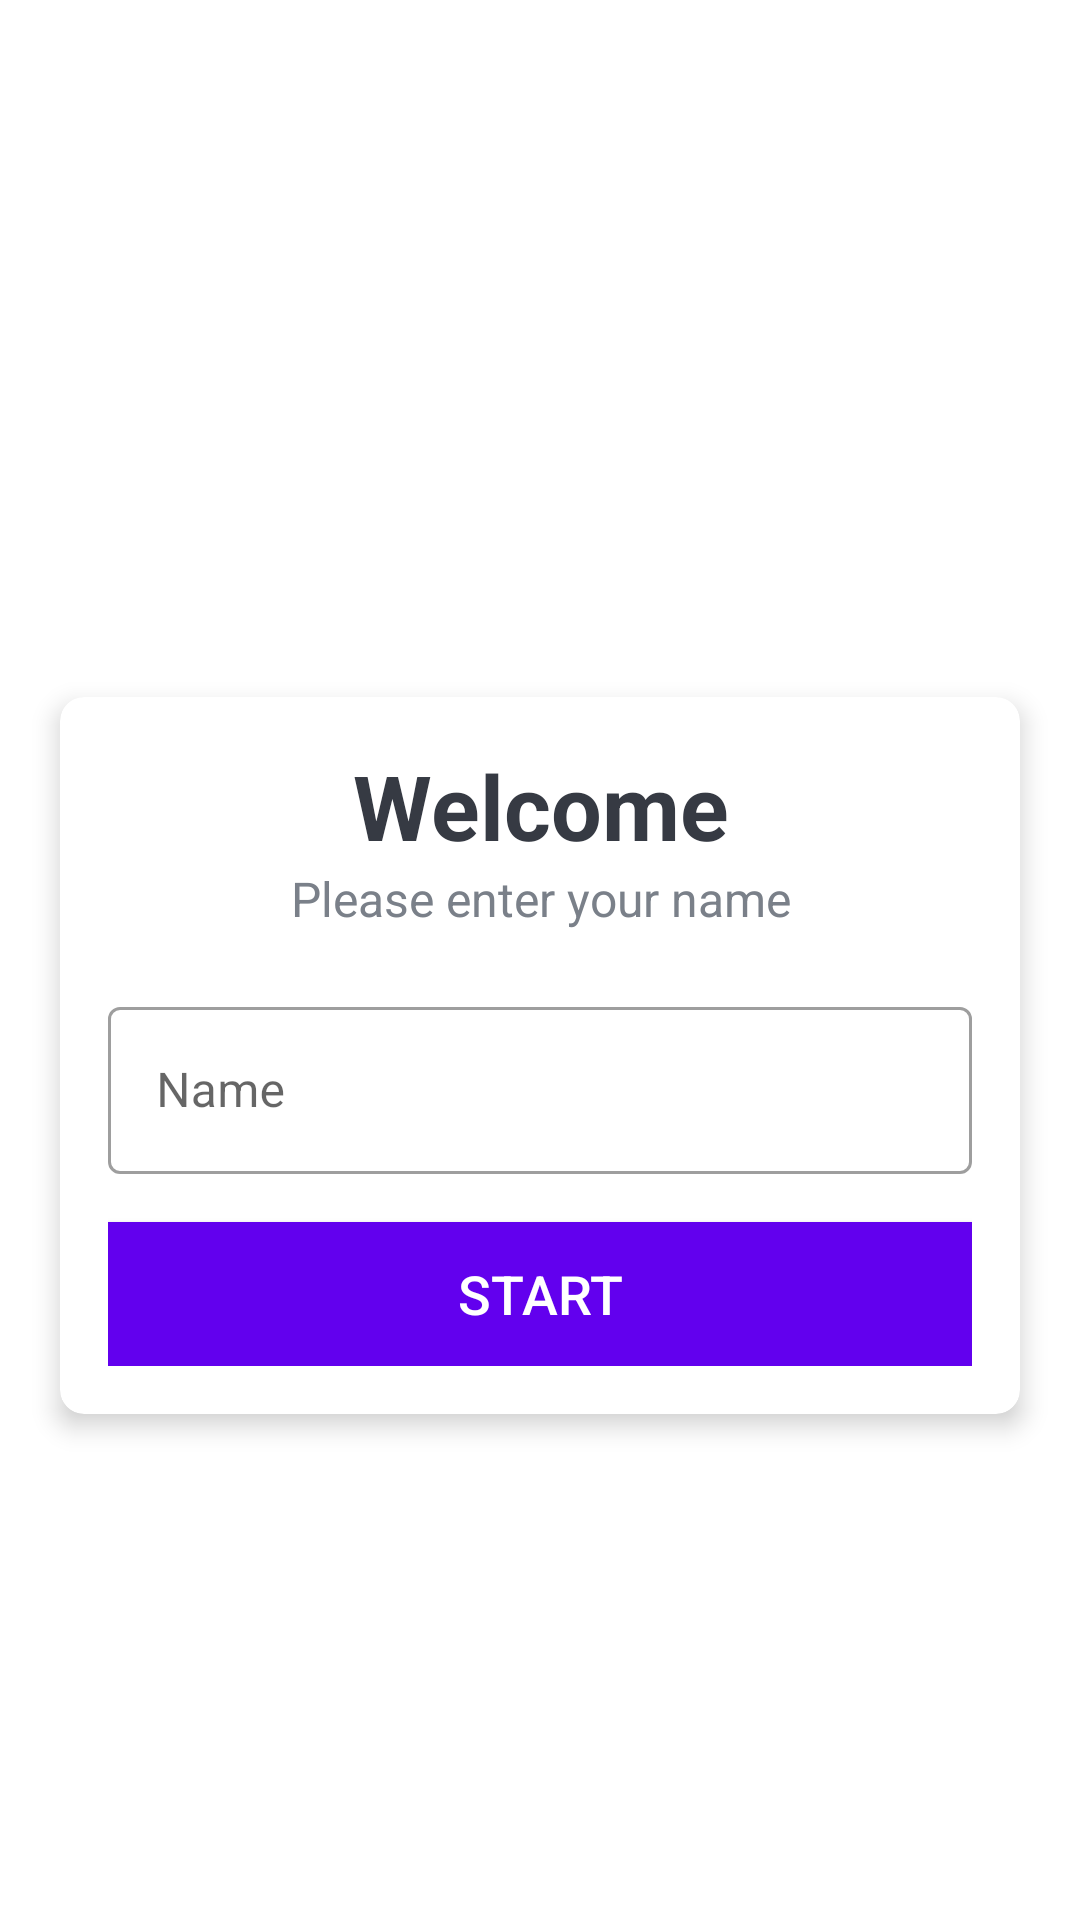

Layout XML and referenced resources for this Android screen:
<!-- AndroidManifest.xml: activity theme Theme.MaterialComponents.Light.NoActionBar -->
<!-- res/layout/activity_main.xml -->
<?xml version="1.0" encoding="utf-8"?>
<LinearLayout xmlns:android="http://schemas.android.com/apk/res/android"
    xmlns:app="http://schemas.android.com/apk/res-auto"
    xmlns:tools="http://schemas.android.com/tools"
    android:layout_width="match_parent"
    android:layout_height="match_parent"
    android:gravity="center"
    android:orientation="vertical"
    android:background="@drawable/ic_bg"
    tools:context=".MainActivity">

    <TextView
        android:id="@+id/tv_app_name"
        android:layout_width="match_parent"
        android:layout_height="wrap_content"
        android:text="Spanish Flags Quiz!"
        android:layout_marginBottom="30dp"
        android:textSize="25sp"
        android:textStyle="bold"
        android:textColor="@color/white"
        android:gravity="center"
     />

    <androidx.cardview.widget.CardView
        android:layout_width="match_parent"
        android:layout_height="wrap_content"
        android:layout_marginStart="20dp"
        android:layout_marginEnd="20dp"
        android:background="@color/white"
        app:cardCornerRadius="8dp"
        app:cardElevation="5dp">

        <LinearLayout
            android:layout_width="match_parent"
            android:layout_height="wrap_content"
            android:orientation="vertical"
            android:padding="16dp">

            <TextView
                android:layout_width="match_parent"
                android:layout_height="wrap_content"
                android:gravity="center"
                android:text="Welcome"
                android:textColor="#363A43"
                android:textSize="30sp"
                android:textStyle="bold" />

            <TextView
                android:layout_width="match_parent"
                android:layout_height="wrap_content"
                android:gravity="center"
                android:text="Please enter your name"
                android:textColor="#7A8089"
                android:textSize="16sp"
                 />

            <com.google.android.material.textfield.TextInputLayout
                android:layout_width="match_parent"
                android:layout_height="wrap_content"
                android:layout_marginTop="20dp"
                style="@style/Widget.MaterialComponents.TextInputLayout.OutlinedBox">

                <androidx.appcompat.widget.AppCompatEditText
                    android:id="@+id/et_name"
                    android:layout_width="match_parent"
                    android:layout_height="wrap_content"
                    android:hint="Name"
                    android:textColor="#363A43"
                    android:textColorHint="#7A8089"/>

            </com.google.android.material.textfield.TextInputLayout>

            <Button
                android:id="@+id/btn_start"
                android:layout_width="match_parent"
                android:layout_height="wrap_content"
                android:layout_marginTop="16dp"
                android:background="@color/colorPrimary"
                android:text="START"
                android:textSize="18sp"
                android:textColor="@color/white"
                />



        </LinearLayout>

    </androidx.cardview.widget.CardView>



</LinearLayout>
<!-- resources referenced by this layout -->
<resources>

  <!-- not gathered from this repository: default colours our renderer supplied (Android Studio template values) -->
  <color name="white">#FFFFFFFF</color>
  <color name="colorPrimary">#FF6200EE</color>
</resources>
